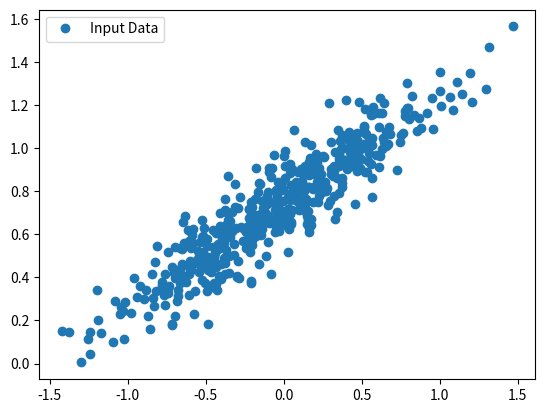

This figure's Python source:
import numpy as np
import matplotlib.pyplot as plt

# define the number of coefficients necessary
number_of_points = 500
x_point = []
y_point = []
a = 0.5
b = 0.75

# iterate variables for generating 500 random points
for i in range(number_of_points):
    x = np.random.normal(0.0, 0.5)
    y = a * x + b + np.random.normal(0.0, 0.1)
    x_point.append([x])
    y_point.append([y])

# plot the points
plt.plot(x_point, y_point, 'o', label = 'Input Data')
plt.legend()
plt.show()
    
